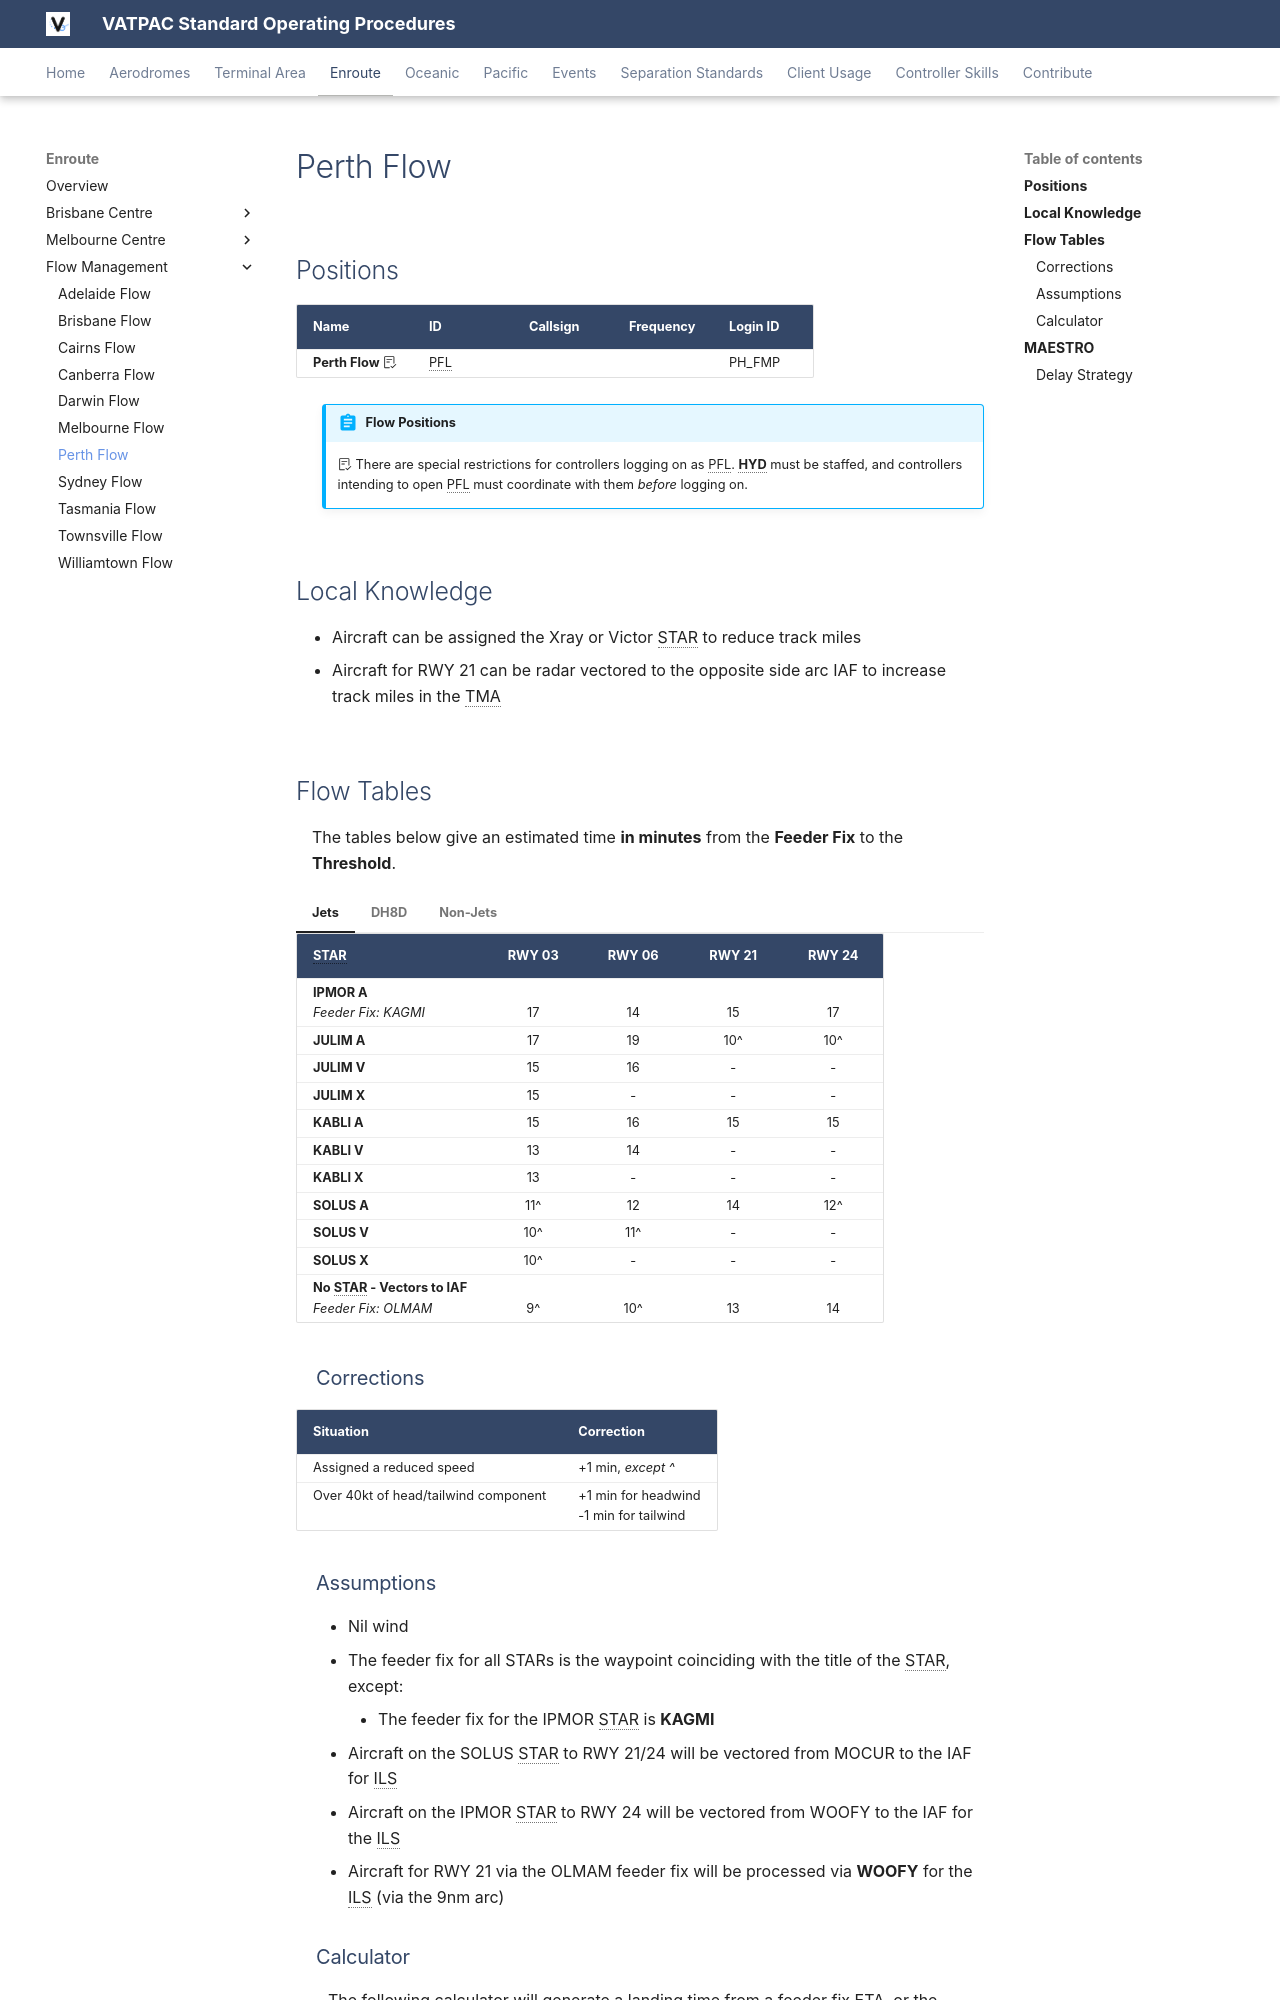

repository: m-9c/sops · page: enroute/flow/perth/index.html · generator: mkdocs

---
  title: Perth Flow
---

--8<-- "includes/abbreviations.md"

## Positions

| Name                                      | ID      | Callsign                | Frequency   | Login ID      |
| ----------------------------------------- | ------- | ----------------------- | ----------- | ------------- |
| **Perth Flow :octicons-checklist-24:**    | PFL     |                         |             | PH_FMP        |

!!! abstract "Flow Positions"
    :octicons-checklist-24: There are special restrictions for controllers logging on as PFL. **HYD** must be staffed, and controllers intending to open PFL must coordinate with them *before* logging on.
	
## Local Knowledge
- Aircraft can be assigned the Xray or Victor STAR to reduce track miles
- Aircraft for RWY 21 can be radar vectored to the opposite side arc IAF to increase track miles in the TMA

## Flow Tables
The tables below give an estimated time **in minutes** from the **Feeder Fix** to the **Threshold**.

=== "Jets"
    | STAR       | RWY 03 | RWY 06 | RWY 21 | RWY 24 |
    | ---------- | :-----: | :-----: | :-----: | :-----: |
    | **IPMOR A**<br>*Feeder Fix: KAGMI*    | <br>17     | <br>14     | <br>15     | <br>17     |
    | **JULIM A**    | 17     | 19     | 10^    | 10^    |
    | **JULIM V**    | 15     | 16     | -      | -      |
    | **JULIM X**    | 15     | -      | -      | -      |
    | **KABLI A**    | 15     | 16     | 15     | 15     |
    | **KABLI V**    | 13     | 14     | -      | -      |
    | **KABLI X**    | 13     | -      | -      | -      |
    | **SOLUS A**    | 11^    | 12     | 14     | 12^    |
    | **SOLUS V**    | 10^    | 11^    | -      | -      |
    | **SOLUS X**    | 10^    | -      | -      | -      |
    | **No STAR - Vectors to IAF**<br>*Feeder Fix: OLMAM* | <br>9\^ | <br>10\^ | <br>13 | <br>14 |

=== "DH8D"
    | STAR       | RWY 03 | RWY 06 | RWY 21 | RWY 24 |
    | ---------- | :-----: | :-----: | :-----: | :-----: |
    | **DAYLR A**    | 12^    | 13     | -      | -      |
    | **DAYLR V**    | 10^    | 11^    | -      | -      |
    | **DAYLR X**    | 10^    | -      | -      | -      |
    | **IPMOR A**<br>*Feeder Fix: KAGMI*    | <br>17     | <br>14     | <br>15     | <br>17     |
    | **LAVEX A**    | 16     | 17     | 14     | 13     |
    | **LAVEX V**    | 14     | 14     | -      | -      |
    | **LAVEX X**    | 13     | -      | -      | -      |
    | **SAPKO A**    | 18     | 19     | 10^    | 10^    |
    | **SAPKO V**    | 15     | 16     | -      | -      |
    | **SAPKO X**    | 15     | -      | -      | -      |
    | **SOLUS A**    | 11^    | 12     | 14     | 12^    |
    | **SOLUS V**    | 10^    | 11^    | -      | -      |
    | **SOLUS X**    | 10^    | -      | -      | -      |
    | **No STAR - Vectors to IAF**<br>*Feeder Fix: OLMAM* | <br>9\^ | <br>10\^ | <br>13 | <br>14 |

=== "Non-Jets"
    | STAR       | RWY 03 | RWY 06 | RWY 21 | RWY 24 |
    | ---------- | :-----: | :-----: | :-----: | :-----: |
    | **DAYLR A**    | 13^    | 15     | -      | -      |
    | **DAYLR V**    | 12^    | 13^    | -      | -      |
    | **DAYLR X**    | 11^    | -      | -      | -      |
    | **IPMOR A**<br>*Feeder Fix: KAGMI*    | <br>19     | <br>16     | <br>17     | <br>20     |
    | **LAVEX A**    | 18     | 20     | 16     | 15     |
    | **LAVEX V**    | 15     | 16     | -      | -      |
    | **LAVEX X**    | 15     | -      | -      | -      |
    | **SAPKO A**    | 20     | 22     | 11^    | 11^    |
    | **SAPKO V**    | 17     | 18     | -      | -      |
    | **SAPKO X**    | 17     | -      | -      | -      |
    | **SOLUS A**    | 12^    | 14     | 16     | 14^    |
    | **SOLUS V**    | 12^    | 13^    | -      | -      |
    | **SOLUS X**    | 11^    | -      | -      | -      |
    | **No STAR - Vectors to IAF**<br>*Feeder Fix: OLMAM* | <br>11\^ | <br>12\^ | <br>14 | <br>16 |

### Corrections

| Situation | Correction |
| ----- | ----- |
| Assigned a reduced speed | +1 min, *except ^* | 
| Over 40kt of head/tailwind component | +1 min for headwind<br>-1 min for tailwind |
